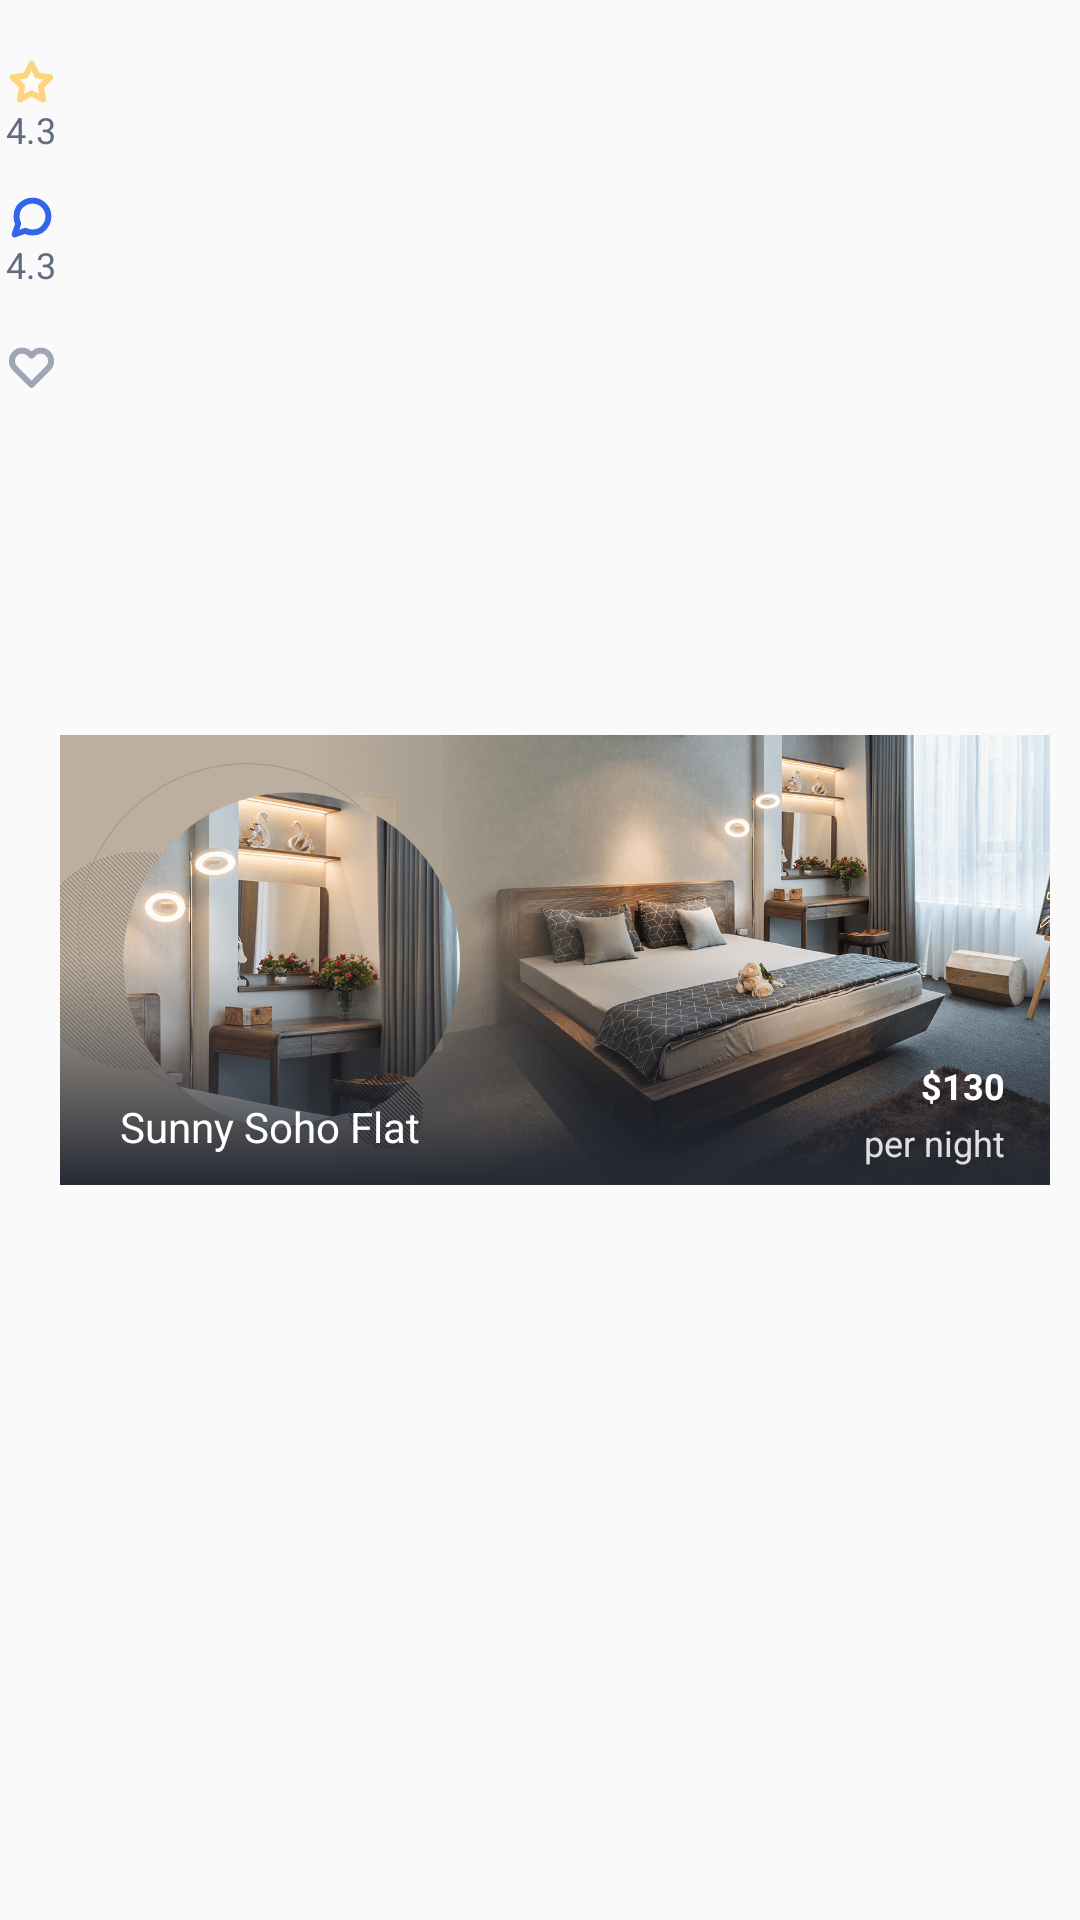

Android layout source for this screen:
<!-- AndroidManifest.xml: application theme AppTheme -->
<!-- res/layout/items_room.xml -->
<?xml version="1.0" encoding="utf-8"?>
<androidx.constraintlayout.widget.ConstraintLayout xmlns:android="http://schemas.android.com/apk/res/android"
    xmlns:app="http://schemas.android.com/apk/res-auto"
    xmlns:tools="http://schemas.android.com/tools"
    android:layout_width="match_parent"
    android:layout_height="@dimen/layout_height_max"
    android:layout_marginBottom="30dp">

    <LinearLayout
        android:id="@+id/contentLinearLayout"
        android:layout_width="@dimen/layout_width_small"
        android:layout_height="wrap_content"
        android:layout_marginTop="@dimen/margin_top_normal"
        android:orientation="vertical"
        app:layout_constraintLeft_toLeftOf="parent"
        app:layout_constraintRight_toLeftOf="@+id/contentImageRoom"
        app:layout_constraintTop_toTopOf="parent">

        <ImageButton
            android:layout_width="@dimen/icon_small"
            android:layout_height="@dimen/icon_small"
            android:layout_gravity="center"
            android:background="@null"
            android:src="@drawable/ic_feather_star"
            tools:ignore="ContentDescription" />

        <TextView
            android:id="@+id/tvAccountRating"
            android:layout_width="@dimen/layout_width_small"
            android:layout_height="@dimen/icon_small"
            android:gravity="center"
            android:text="@string/_4_3"
            android:textColor="@color/color_text_hint"
            android:textSize="@dimen/text_small" />

        <ImageButton
            android:layout_width="@dimen/icon_small"
            android:layout_height="@dimen/icon_small"
            android:layout_gravity="center"
            android:layout_marginTop="@dimen/margin_top_min"
            android:background="@null"
            android:src="@drawable/ic_feather_message_circle"
            tools:ignore="ContentDescription" />

        <TextView
            android:id="@+id/tvAccountComment"
            android:layout_width="@dimen/layout_width_small"
            android:layout_height="@dimen/icon_small"
            android:gravity="center"
            android:text="@string/_4_3"
            android:textColor="@color/color_text_hint"
            android:textSize="@dimen/text_small" />

        <ImageButton
            android:id="@+id/imbLike"
            android:layout_width="@dimen/layout_width_small"
            android:layout_height="@dimen/layout_width_small"
            android:layout_gravity="center"
            android:layout_marginTop="@dimen/margin_top_min"
            android:background="@null"
            android:src="@drawable/ic_favorite_hint"
            tools:ignore="ContentDescription" />
    </LinearLayout>


    <RelativeLayout
        android:id="@+id/contentImageRoom"
        android:layout_width="@dimen/size_normal_width"
        android:layout_height="@dimen/layout_height_max"
        android:layout_marginEnd="@dimen/margin_xmin"
        android:layout_marginRight="@dimen/margin_xmin"
        app:layout_constraintBottom_toBottomOf="parent"
        app:layout_constraintRight_toRightOf="parent"
        app:layout_constraintTop_toTopOf="parent"
        tools:ignore="RtlHardcoded">

        <ImageView
            android:id="@+id/imgRoom"
            android:layout_width="@dimen/size_normal_width"
            android:layout_height="@dimen/layout_height_max"
            android:scaleType="centerCrop"
            android:src="@drawable/room"
            tools:ignore="ContentDescription,MissingPrefix" />

        <View
            android:layout_width="@dimen/size_normal_width"
            android:layout_height="@dimen/layout_height_max"
            android:background="@drawable/bg_image_room" />

        <TextView
            android:id="@+id/tvNameRoom"
            android:layout_width="220dp"
            android:layout_height="72dp"
            android:layout_alignParentStart="true"
            android:layout_alignParentLeft="true"
            android:layout_alignParentBottom="true"
            android:layout_marginStart="@dimen/margin_left_normal"
            android:layout_marginLeft="@dimen/margin_left_normal"
            android:gravity="bottom"
            android:paddingBottom="@dimen/margin_xmin"
            android:singleLine="true"
            android:text="@string/sunny_soho_flat"
            android:textAlignment="textStart"
            android:textAllCaps="false"
            android:textColor="@color/color_text_white"
            tools:ignore="RtlCompat" />

        <TextView
            android:id="@+id/tvPerNight"
            android:layout_width="wrap_content"
            android:layout_height="wrap_content"
            android:layout_alignParentEnd="true"
            android:layout_alignParentRight="true"
            android:layout_alignParentBottom="true"
            android:layout_marginEnd="@dimen/margin_top_min"
            android:layout_marginRight="@dimen/margin_top_min"
            android:layout_marginBottom="@dimen/margin_min"
            android:text="@string/per_night"
            android:textColor="@color/color_view"
            android:textSize="@dimen/text_small"
            tools:ignore="RelativeOverlap" />

        <TextView
            android:id="@+id/tvPriceRoom"
            android:layout_width="wrap_content"
            android:layout_height="wrap_content"
            android:layout_above="@+id/tvPerNight"
            android:layout_alignParentEnd="true"
            android:layout_alignParentRight="true"
            android:layout_alignParentBottom="true"
            android:layout_marginEnd="@dimen/margin_top_min"
            android:layout_marginRight="@dimen/margin_top_min"
            android:layout_marginBottom="25dp"
            android:text="@string/_130"
            android:textColor="@color/color_text_white"
            android:textSize="@dimen/text_small"
            android:textStyle="bold"
            tools:ignore="RelativeOverlap" />

        <TextView
            android:id="@+id/tvDollar"
            android:layout_width="wrap_content"
            android:layout_height="wrap_content"
            android:layout_above="@+id/tvPerNight"
            android:layout_alignParentBottom="true"
            android:layout_marginBottom="25dp"
            android:layout_toLeftOf="@+id/tvPriceRoom"
            android:text="@string/dollar"
            android:textColor="@color/color_text_white"
            android:textSize="@dimen/text_small"
            android:textStyle="bold"
            tools:ignore="RelativeOverlap" />

    </RelativeLayout>

</androidx.constraintlayout.widget.ConstraintLayout>
<!-- resources referenced by this layout -->
<resources>
  <color name="color_text_hint">#626b80</color>
  <color name="color_text_white">#ffffff</color>
  <color name="color_view">#E0E0E0</color>
  <dimen name="icon_small">15dp</dimen>
  <dimen name="layout_height_max">150dp</dimen>
  <dimen name="layout_width_small">25dp</dimen>
  <dimen name="margin_left_normal">20dp</dimen>
  <dimen name="margin_min">6dp</dimen>
  <dimen name="margin_top_min">15dp</dimen>
  <dimen name="margin_top_normal">20dp</dimen>
  <dimen name="margin_xmin">10dp</dimen>
  <dimen name="size_normal_width">330dp</dimen>
  <dimen name="text_small">12sp</dimen>
  <!-- drawable bg_image_room (drawable) -->
  <?xml version="1.0" encoding="utf-8"?>
  <shape xmlns:android="http://schemas.android.com/apk/res/android"
      android:shape="rectangle">
  
      <gradient
          android:angle="90"
          android:centerColor="#004a5162"
          android:endColor="#00626b80"
          android:startColor="#242933"
          android:type="linear" />
  
  </shape>
  <!-- drawable ic_favorite_hint (drawable) -->
  <vector xmlns:android="http://schemas.android.com/apk/res/android"
      android:width="17dp"
      android:height="15dp"
      android:viewportWidth="17"
      android:viewportHeight="15">
    <path
        android:pathData="M14.025,2.881a3.437,3.437 0,0 0,-4.863 0l-0.662,0.663 -0.662,-0.663a3.438,3.438 0,0 0,-4.863 4.863l0.663,0.662L8.5,13.27l4.863,-4.863 0.662,-0.662a3.438,3.438 0,0 0,0 -4.863z"
        android:strokeLineJoin="round"
        android:strokeWidth="2"
        android:fillColor="#00000000"
        android:strokeColor="#9FA5B4"
        android:fillType="evenOdd"
        android:strokeLineCap="round"/>
  </vector>
  <!-- drawable ic_feather_message_circle (drawable) -->
  <vector xmlns:android="http://schemas.android.com/apk/res/android"
      android:width="15dp"
      android:height="15dp"
      android:viewportWidth="15"
      android:viewportHeight="15">
    <path
        android:pathData="M13.125,7.188a5.238,5.238 0,0 1,-0.563 2.375,5.312 5.312,0 0,1 -4.75,2.937 5.238,5.238 0,0 1,-2.375 -0.562l-3.562,1.187 1.188,-3.562A5.238,5.238 0,0 1,2.5 7.188a5.312,5.312 0,0 1,2.938 -4.75,5.237 5.237,0 0,1 2.375,-0.563h0.312a5.3,5.3 0,0 1,5 5v0.313z"
        android:strokeLineJoin="round"
        android:strokeWidth="2"
        android:fillColor="#00000000"
        android:strokeColor="#3165EC"
        android:fillType="evenOdd"
        android:strokeLineCap="round"/>
  </vector>
  <!-- drawable ic_feather_star (drawable) -->
  <vector xmlns:android="http://schemas.android.com/apk/res/android"
      android:width="15dp"
      android:height="15dp"
      android:viewportWidth="15"
      android:viewportHeight="15">
    <path
        android:pathData="M7.5,1.25l1.931,3.912 4.319,0.632 -3.125,3.044 0.738,4.3L7.5,11.105l-3.862,2.031 0.737,-4.3L1.25,5.795l4.319,-0.631z"
        android:strokeLineJoin="round"
        android:strokeWidth="2"
        android:fillColor="#00000000"
        android:strokeColor="#FED57D"
        android:fillType="evenOdd"
        android:strokeLineCap="round"/>
  </vector>
  <!-- drawable room: png bitmap (drawable, 608064 bytes) -->
  <string name="_130">130</string>
  <string name="_4_3">4.3</string>
  <string name="dollar">$</string>
  <string name="per_night">per night</string>
  <string name="sunny_soho_flat">Sunny Soho Flat</string>
  <style name="AppTheme" parent="Theme.AppCompat.Light.NoActionBar">
          <item name="android:windowDrawsSystemBarBackgrounds">true</item>
          
          <item name="colorPrimary">@color/colorPrimary</item>
          <item name="colorPrimaryDark">@color/colorPrimaryDark</item>
          <item name="colorAccent">@color/colorAccent</item>
          <item name="android:statusBarColor">@color/colorPrimaryDark</item>
          <item name="android:windowLightStatusBar">true</item>
  
      </style>
  <color name="colorPrimary">#ffffff</color>
  <color name="colorPrimaryDark">#ffffff</color>
  <color name="colorAccent">#D81B60</color>
</resources>
